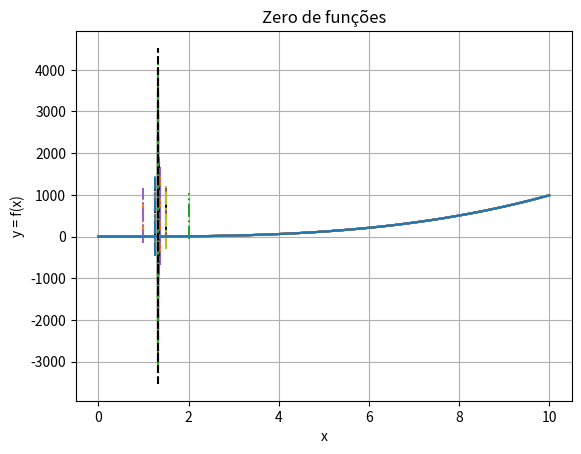

The matplotlib source for this figure:
import numpy as np
from matplotlib import pyplot as plt

def f(x):
    return x**3 -x -1

x = np.linspace(0 , 10 ,100)
y = f(x)
#Definindo o plotamento
def p(A, B):
    plt.plot(x, y)
    plt.xlabel("x")
    plt.ylabel("y = f(x)")
    plt.grid(True)
    plt.title("Zero de funções")
    [xmin, xmax, ymin, ymax] = plt.axis()
    plt.plot([A, A], [ymin, ymax], '-.')
    plt.plot([B, B], [ymin, ymax], '-.')

A = 1
B = 2
#Definindo o intervalo e achando um novo

#Definir condição de parada

x_tol = 0.0001
y_tol = 0.0001
x_anterior = B
while True:
    p(A, B)

    [xmin, xmax, ymin, ymax] = plt.axis()
    xi = (A + B)/2
    plt.plot([xi, xi], [ymin, ymax], 'k--')
    print ("Aproximação em Y : %.6lf" % f(xi))
    print("X : %.6lf" % xi)
    if f(A)*f(xi) < 0:
        B = xi
    elif f(A)*f(xi) == 0:
        print("Raiz encontrada: %.6lf" % xi)
    else:
        A = xi
    #Checar condição de parada
        #no eixo y
    if abs(f(xi))< y_tol:
        break
        #No eixo X
    if abs(x_anterior - xi) < x_tol:
        break
    x_anterior = xi

    plt.show()